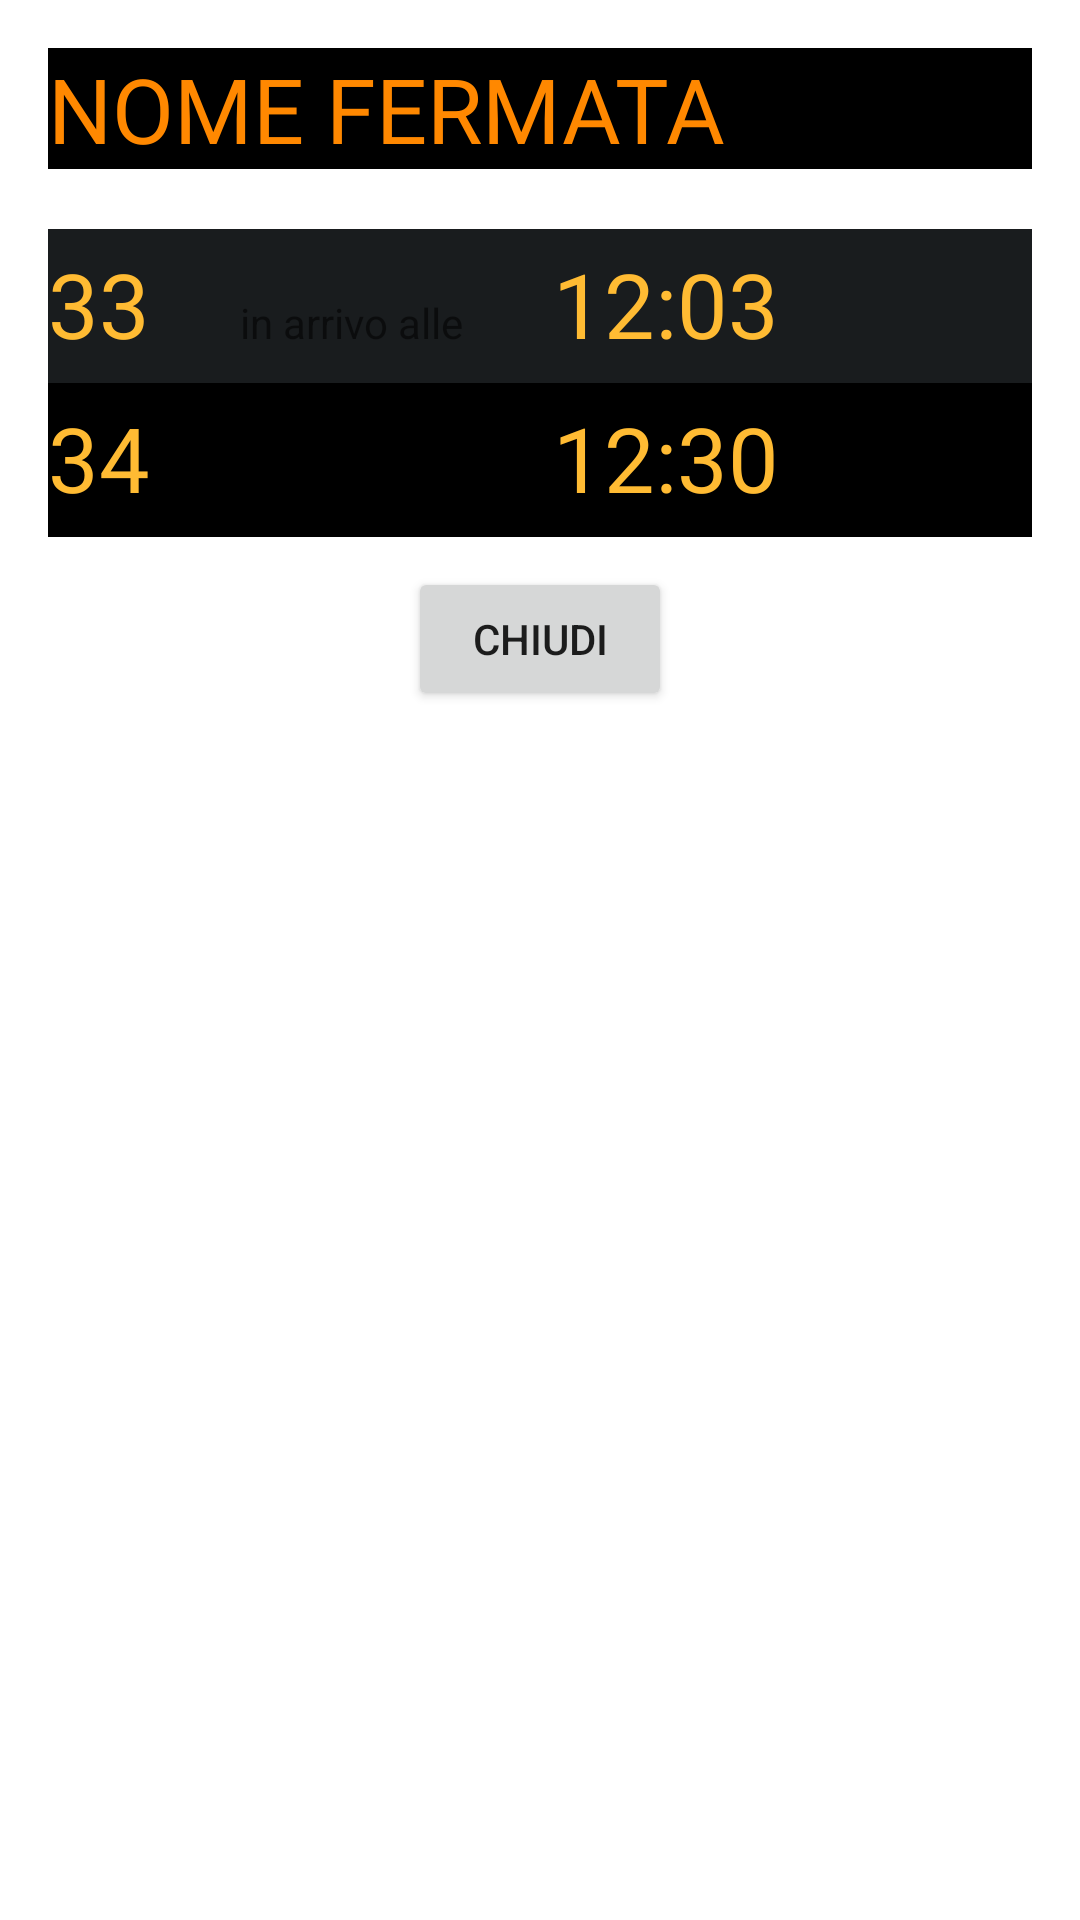

The Android layout XML behind this screen, and the referenced resources:
<!-- AndroidManifest.xml: application theme AppTheme -->
<!-- res/layout/bottom_sheet_layout.xml -->
<?xml version="1.0" encoding="utf-8"?>
<LinearLayout xmlns:android="http://schemas.android.com/apk/res/android"
    xmlns:app="http://schemas.android.com/apk/res-auto"
    android:layout_width="match_parent"
    android:layout_height="wrap_content"
    android:background="@color/md_theme_dark_background"
    android:gravity="center_horizontal"
    android:orientation="vertical"
    android:padding="16dp">

    <TableLayout
        android:id="@+id/table_layout"
        android:layout_width="match_parent"
        android:layout_height="wrap_content"
        android:background="@color/md_theme_dark_background">

        <TableRow
            android:layout_width="match_parent"
            android:layout_height="match_parent"
            android:background="@color/design_default_color_on_secondary">

            <TextView
                android:id="@+id/nome_fermata"
                android:layout_width="wrap_content"
                android:layout_height="wrap_content"
                android:fontFamily="@font/led_dot_matrix"
                android:text="NOME FERMATA"
                android:textColor="@android:color/holo_orange_dark"
                android:textSize="30sp" />

        </TableRow>

        <TableRow
            android:layout_width="match_parent"
            android:layout_height="match_parent">

            <Space
                android:layout_width="wrap_content"
                android:layout_height="20dp" />
        </TableRow>

        <TableRow
            android:layout_width="match_parent"
            android:layout_height="match_parent"
            android:background="@color/material_dynamic_neutral10"
            android:textAlignment="viewEnd">

            <LinearLayout
                android:layout_width="match_parent"
                android:layout_height="match_parent"
                android:orientation="horizontal">

                <TextView
                    android:id="@+id/codice_bus_1"
                    android:layout_width="wrap_content"
                    android:layout_height="wrap_content"
                    android:elegantTextHeight="true"
                    android:fontFamily="@font/led_dot_matrix"
                    android:text="33"
                    android:textColor="@android:color/holo_orange_light"
                    android:textSize="30sp" />

                <Space
                    android:layout_width="30dp"
                    android:layout_height="wrap_content" />

                <TextView
                    android:id="@+id/textView3"
                    android:layout_width="wrap_content"
                    android:layout_height="wrap_content"
                    android:text="in arrivo alle" />

                <Space
                    android:layout_width="30dp"
                    android:layout_height="wrap_content" />

                <TextView
                    android:id="@+id/orario_bus_1"
                    android:layout_width="wrap_content"
                    android:layout_height="wrap_content"
                    android:elegantTextHeight="true"
                    android:fontFamily="@font/led_dot_matrix"
                    android:freezesText="false"
                    android:text="12:03"
                    android:textAlignment="viewEnd"
                    android:textColor="@android:color/holo_orange_light"
                    android:textSize="30sp" />
            </LinearLayout>

        </TableRow>

        <TableRow
            android:layout_width="match_parent"
            android:layout_height="match_parent"
            android:background="@color/material_dynamic_neutral0"
            android:textAlignment="viewEnd">

            <LinearLayout
                android:layout_width="match_parent"
                android:layout_height="match_parent"
                android:orientation="horizontal">

                <TextView
                    android:id="@+id/codice_bus_2"
                    android:layout_width="wrap_content"
                    android:layout_height="wrap_content"
                    android:elegantTextHeight="true"
                    android:fontFamily="@font/led_dot_matrix"
                    android:text="34"
                    android:textColor="@android:color/holo_orange_light"
                    android:textSize="30sp" />

                <Space
                    android:layout_width="30dp"
                    android:layout_height="wrap_content" />

                <TextView
                    android:id="@+id/textView4"
                    android:layout_width="wrap_content"
                    android:layout_height="wrap_content"
                    android:text="in arrivo alle" />

                <Space
                    android:layout_width="30dp"
                    android:layout_height="wrap_content" />

                <TextView
                    android:id="@+id/orario_bus_2"
                    android:layout_width="wrap_content"
                    android:layout_height="wrap_content"
                    android:elegantTextHeight="true"
                    android:fontFamily="@font/led_dot_matrix"
                    android:text="12:30"
                    android:textColor="@android:color/holo_orange_light"
                    android:textSize="30sp" />
            </LinearLayout>

        </TableRow>

    </TableLayout>

    <Button
        android:id="@+id/help_close_button"
        android:layout_width="wrap_content"
        android:layout_height="wrap_content"
        android:layout_margin="10dp"
        android:text="Chiudi" />

</LinearLayout>
<!-- resources referenced by this layout -->
<resources>

</resources>
